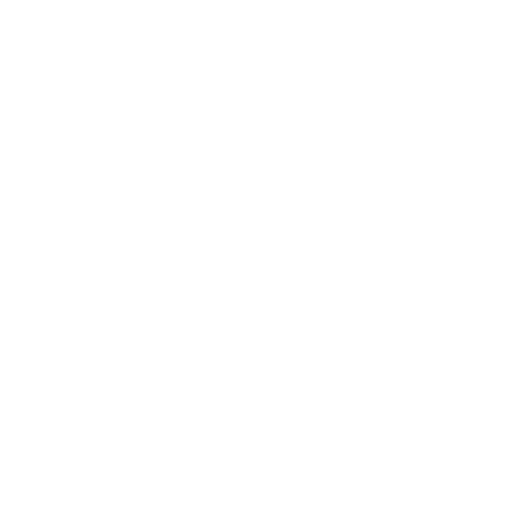
t = 0.00 s
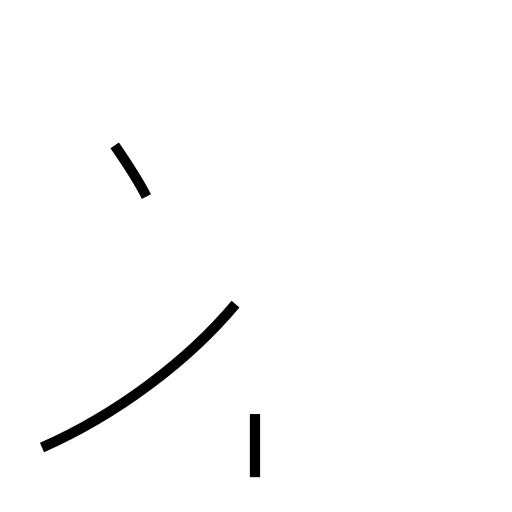
t = 1.07 s
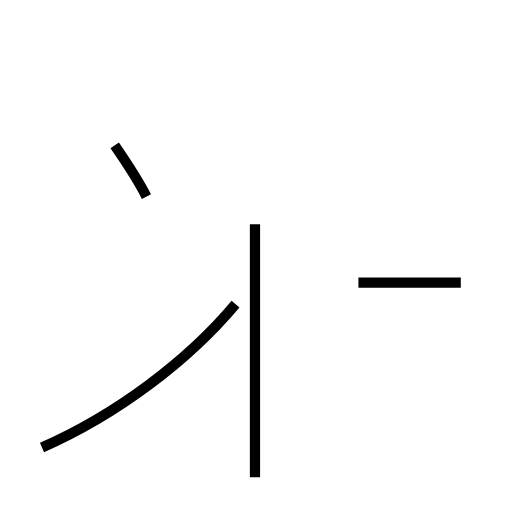
t = 1.93 s
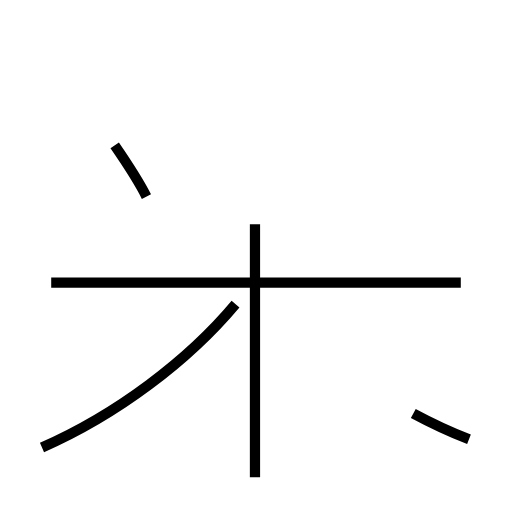
t = 3.01 s
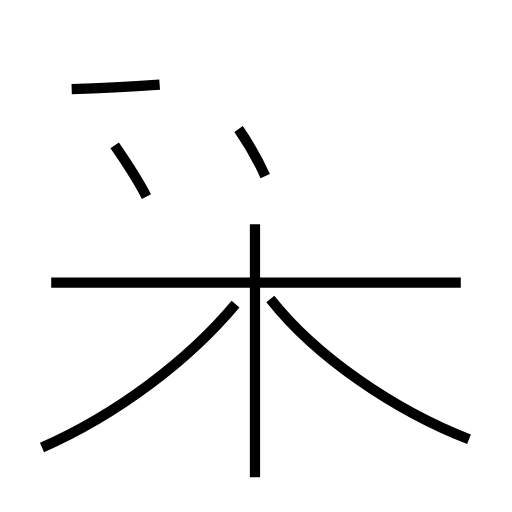
t = 3.97 s
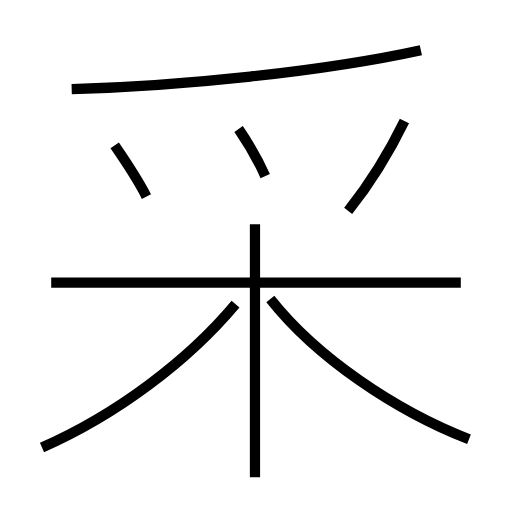
t = 5.05 s

The animated SVG that drew these frames (rendered in a browser with its animation timeline set to each time). Animation: 8 SMIL elements (animate=8); one cycle of 5.05 s.

<?xml version='1.0' encoding='utf-8'?>
<svg viewBox="0.0 -6.0 50.0 50.0" version="1.1" xmlns="http://www.w3.org/2000/svg"><rect x="-1000" y="-1000" width="2000" height="2000" stroke="white" fill="white" /><g style="fill:none;stroke:#000000;stroke-width:1"><path d="M 4.1 -0.3 C 11.4 -3.5 18.4 -8.8 23.0 -14.3 " transform="translate(0.0 38.0)" stroke-dasharray="23.71422016101395" stroke-dashoffset="23.71422016101395"><animate attributeName="stroke-dashoffset" from="23.71422016101395" to="0" dur="0.7114266048304185s" begin="0s" fill="freeze" /></path><path d="M 14.3 -24.8 C 13.4 -26.6 12.3 -28.2 11.2 -29.8 " transform="translate(0.0 38.0)" stroke-dasharray="5.888146192424099" stroke-dashoffset="5.888146192424099"><animate attributeName="stroke-dashoffset" from="5.888146192424099" to="0" dur="0.17664438577272296s" begin="0.7114266048304185s" fill="freeze" /></path><path d="M 24.9 2.6 L 24.9 -22.1 " transform="translate(0.0 38.0)" stroke-dasharray="24.700000000000003" stroke-dashoffset="24.700000000000003"><animate attributeName="stroke-dashoffset" from="24.700000000000003" to="0" dur="0.7410000000000001s" begin="0.8880709906031414s" fill="freeze" /></path><path d="M 45.0 -16.4 L 5.0 -16.4 " transform="translate(0.0 38.0)" stroke-dasharray="40.0" stroke-dashoffset="40.0"><animate attributeName="stroke-dashoffset" from="40.0" to="0" dur="1.2s" begin="1.6290709906031415s" fill="freeze" /></path><path d="M 45.8 -1.1 C 38.6 -3.9 30.9 -9.1 26.4 -14.8 " transform="translate(0.0 38.0)" stroke-dasharray="24.00051660555628" stroke-dashoffset="24.00051660555628"><animate attributeName="stroke-dashoffset" from="24.00051660555628" to="0" dur="0.7200154981666884s" begin="2.8290709906031415s" fill="freeze" /></path><path d="M 25.9 -26.8 C 25.1 -28.6 24.4 -29.8 23.3 -31.4 " transform="translate(0.0 38.0)" stroke-dasharray="5.292756786270428" stroke-dashoffset="5.292756786270428"><animate attributeName="stroke-dashoffset" from="5.292756786270428" to="0" dur="0.15878270358811283s" begin="3.54908648876983s" fill="freeze" /></path><path d="M 7.0 -35.3 C 17.6 -35.6 31.5 -37.0 41.1 -39.1 " transform="translate(0.0 38.0)" stroke-dasharray="34.352665331823495" stroke-dashoffset="34.352665331823495"><animate attributeName="stroke-dashoffset" from="34.352665331823495" to="0" dur="1.0305799599547047s" begin="3.7078691923579425s" fill="freeze" /></path><path d="M 34.0 -23.4 C 35.9 -25.8 37.9 -28.9 39.5 -32.2" transform="translate(0.0 38.0)" stroke-dasharray="10.396991473429102" stroke-dashoffset="10.396991473429102"><animate attributeName="stroke-dashoffset" from="10.396991473429102" to="0" dur="0.31190974420287304s" begin="4.738449152312647s" fill="freeze" /></path></g></svg>
